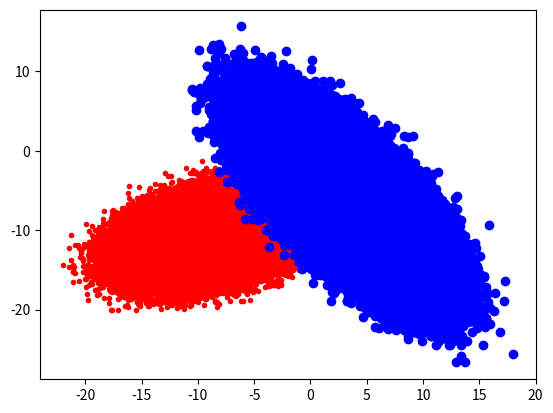

This figure's Python source:
# -*- coding: utf-8 -*-
"""
生成训练数据集
"""
import numpy as np
import matplotlib.pyplot as plt

if __name__ == '__main__':
	N1 = 1000000;
	N0 = 1000000;
	plt.figure(num=1)
	x = np.random.normal(-8,3,[N0,1])
	y = np.random.normal(-8,2,[N0,1])+0.3*x
	label0 = np.zeros([N0,1])
	u0 = np.concatenate((x,y),1)
	plt.plot(x,y,'r.')
	x = np.random.normal(3,3,[N1,1])
	y = np.random.normal(-3,3,[N1,1])-x
	u1 = np.concatenate((x,y),1)
	label1 = np.ones([N1,1],dtype="float64")
	plt.plot(x,y,'bo')
	X = np.concatenate((u0,u1))
	Y = np.concatenate((label0,label1))
	np.save('trainset_X',X)
	np.save('trainset_Y',Y)
	